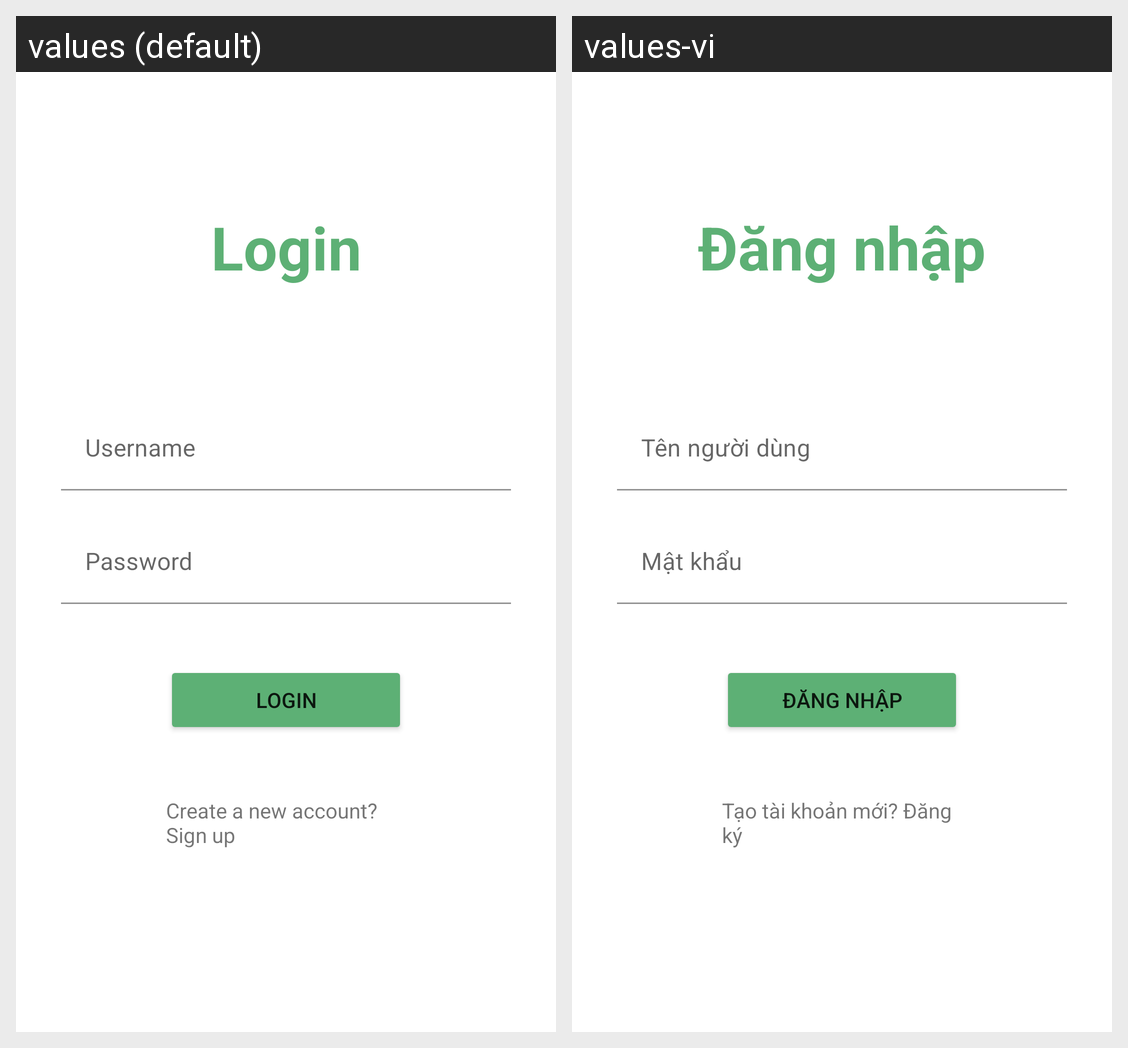

Translations of the strings shown on this Android screen, per locale in the grid:
Android screen res/layout/activity_login.xml rendered under 2 locales, left to right: values (default), values-vi. Device: Nexus 5 (rendered at 1080×1920; each locale shown at half size, 540×960, under a caption strip naming it); theme Theme.MDA_Project.
Strings drawn on this screen, with the default value and each locale's value (text and hints the layout hard-codes, and strings that could not be matched under every locale, appear in the picture but are not listed):

login
  values: Login
  values-vi: Đăng nhập

username
  values: Username
  values-vi: Tên người dùng

password
  values: Password
  values-vi: Mật khẩu

signup_here
  values: Create a new account? Sign up
  values-vi: Tạo tài khoản mới? Đăng ký
